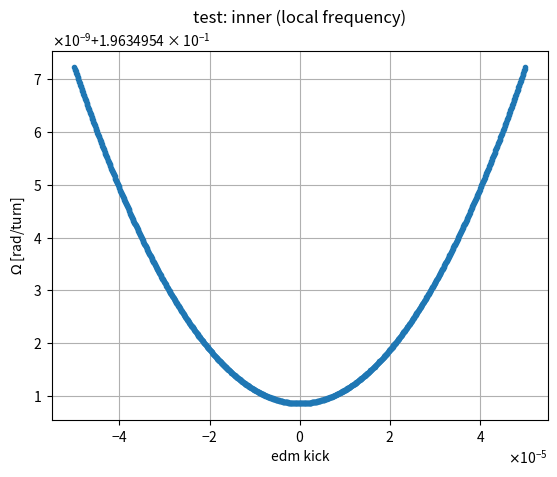
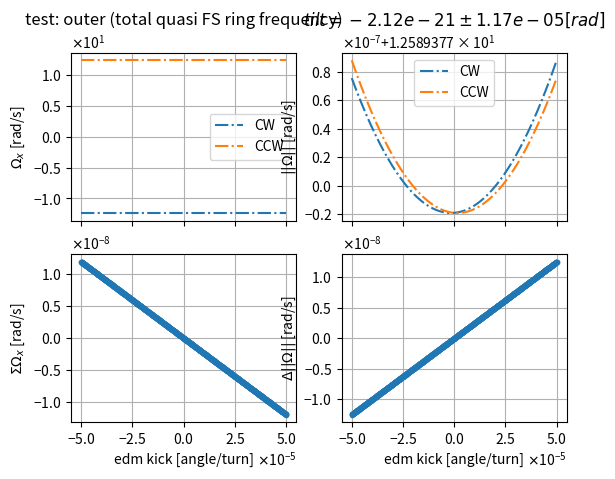

Reproduce these figures in Python, in order.
import numpy as np
from numpy import pi, cos, sin
from scipy.spatial.transform import Rotation as R
from pandas import DataFrame
import matplotlib.pyplot as plt; plt.ion()

ntilt = lambda phi, theta: R.from_rotvec(phi/cos(theta)*np.array([sin(theta), cos(theta), 0])) # tilted element's proper axis
rkick = lambda dummy, theta: R.from_rotvec(theta*np.array([1, 0, 0])) # radial kick

N_elem = 4 # total number of elements
tilt_array = np.random.normal(0, 1e-4, N_elem)
tilt_array -= tilt_array.mean() # make strict zero mean tilt distribution

tilt_rev_sign = -1
to_sec = 1e6 # turns angle rad/turn to frequency rad/sec

def fill(tilt_array, method=ntilt):
    N = tilt_array.shape[0]
    array = np.zeros(N, dtype=object)
    for i in range(0, N, 2): # even members
        array[i] = method(+pi/N/2, tilt_array[i])
        array[i+1] = method(-pi/N/2, tilt_array[i+1])
    return array

def shift(array): # this will modify the original passed array
    N = array.shape[0]
    a0 = array[0]
    for p in range(1, N):
        array[p-1] = array[p]
    array[-1] = a0

def multiply(array):
    return np.cumprod(array)[-1]

def total_field(array):
    N = array.shape[0]
    field = np.zeros(N, dtype=object)
    for p in range(N-1):
        print(p)
        field[p] = multiply(array) # 0 - OG,
        shift(array)              # 1 - shift, 2 - shift^2, ...
    print(p+1)
    field[p+1] = multiply(array)    # N-1 - shift^(N-1)
    return field

def normalize(vec):
    norm = np.sqrt(np.sum(vec**2))
    return norm, vec/norm

def output(array, res_direct, res_reverse, reduced=False):
    if not reduced:
        print('typical element rotation axis-angle representation')
        print('even element')
        print(array[2].as_rotvec())
        print('odd element')
        print(array[3].as_rotvec())
        print(' ')

    print('full ring rotation axis-angle representation')
    print('direct (CW)')
    print(res_direct.as_rotvec())
    print('reverse (CCW)')
    print(res_reverse.as_rotvec())
    print('absolute difference')
    print(to_sec*(np.abs(res_direct.as_rotvec()) - np.abs(res_reverse.as_rotvec())), ' [rad/sec]')
    print('sum Wx')
    print(to_sec*(res_direct.as_rotvec()[0] + res_reverse.as_rotvec()[0]), ' [rad/sec]')
    print(' ')

    if not reduced:
        print('spin frequency and n-bar axis (normalized)')
        print('direct (CW)')
        a, vec = normalize(res_direct.as_rotvec())
        print(a*to_sec, ' [rad/s]'); print(vec)
        print('reverse (CCW)')
        a, vec = normalize(res_reverse.as_rotvec())
        print(a*to_sec, ' [rad/s]'); print(vec)
        print(' ')

def base(tilt, method):
    array = fill(tilt, method)
    res_direct = multiply(array) # total direct spin-rotation
    array = fill(tilt_rev_sign*tilt, method)
    res_reverse = multiply(array[::-1]) # total reverse spin-rotation
    return array, res_direct, res_reverse # returned as rotations

edm_modify_as_rkick = lambda mdm_roter, edm_kick: R.from_rotvec(mdm_roter.as_rotvec() + rkick(0, edm_kick).as_rotvec()) # modifies mdm-rotation adding edm-effect

def edm_modify(mdm_roter, edm_kick):
    z_axis = np.array([0,0,1])
    mdm_vec = mdm_roter.as_rotvec();       mdm_a, mdm_nbar = normalize(mdm_vec)
    if mdm_a == 0: #   if the element doesn't do any mdm spin-rotation (this only happens in ideal/"untilted" FS),
        edm_vec = edm_kick*np.array([1,0,0]) # then edm would be the only spin-vector-driving force, and do a radial rotation
    elif mdm_nbar[1] == 0: #   if the element does an mdm-rotation, but no vertical component, then we're working with FS
        edm_vec = mdm_nbar[0]*edm_kick*mdm_nbar # and edm_vec // mdm_vec; mdm_nbar[0] factor to keep edm constant-direction
    else: #   otherwise compute edm kick axis as velocity x magnetic field
        edm_nbar = np.cross(z_axis, mdm_nbar);    edm_vec = edm_kick*edm_nbar
    return R.from_rotvec(mdm_vec + edm_vec)
    

def fill_edm_mod(mdm_method, tilt_array, edm_kick):
    N = tilt_array.shape[0]
    array = np.zeros(N, dtype=object)
    ###print('edm_kick = ', edm_kick)
    for i in range(0, N, 2): # even members
        mdm_rotation_even = mdm_method(+pi/N/2, tilt_array[i])
        mdm_rotation_odd = mdm_method(-pi/N/2, tilt_array[i+1])
        ###print('mdm rotation (even)', mdm_rotation_even.as_rotvec())
        ###print('edm kick', rkick(0, edm_kick).as_rotvec())
        array[i] = edm_modify(mdm_rotation_even, edm_kick) # rotations
        array[i+1] = edm_modify(mdm_rotation_odd, edm_kick)
        ###print('mdm+edm rotation (even)', array[i].as_rotvec())
    return array

def base_edm_mode(tilt_array, mdm_method, edm_kick):
    ###print('+tilt')
    array = fill_edm_mod(mdm_method, tilt_array, edm_kick); ###print(' ')
    res_direct = multiply(array) # total direct spin-rotation
    ###print('-tilt')
    array = fill_edm_mod(mdm_method, tilt_rev_sign*tilt_array, edm_kick); ###print(' ')
    res_reverse = multiply(array[::-1]) # total reverse spin-rotation
    return array, res_direct, res_reverse # returned as rotations

def test_inner(mdm_roter, edm_kick_array): # "local" frequency (proper to element) can also be called by "inner"
    N = edm_kick_array.shape[0]
    element_W = np.zeros(N, dtype = [('abs', float), ('x', float), ('y', float), ('z', float)])
    element_nbar = np.zeros(N, dtype= [('x', float), ('y', float), ('z', float)])
    for i, edm_kick in enumerate(edm_kick_array):
        modified_roter_vec = edm_modify(mdm_roter, edm_kick).as_rotvec() # vector [angle/turn * axis]
        a, nbar = normalize(modified_roter_vec)
        element_W[i] = a, modified_roter_vec[0], modified_roter_vec[1], modified_roter_vec[2] # in [rad/turn]
        element_nbar[i] = nbar[0], nbar[1], nbar[2]
    return element_W, element_nbar

def test_outer(tilt_array, method, edm_kick_array): # with respect to the "local" I will refer to the total frequency as "outer"
    N = edm_kick_array.shape[0]
    direct_W_array  = np.zeros(N, dtype = [('abs', float), ('x', float), ('y', float), ('z', float)])
    reverse_W_array = np.zeros(N, dtype = [('abs', float), ('x', float), ('y', float), ('z', float)])
    for i, edm_kick in enumerate(edm_kick_array):
        element_array, res_direct, res_reverse = base_edm_mode(tilt_array, method, edm_kick) # rotations
        res_direct_vec  = res_direct.as_rotvec() # turn to vec
        res_reverse_vec = res_reverse.as_rotvec()
        a_dir, nbar = normalize(res_direct_vec) # normalze -> absolute value
        a_rev, nbar = normalize(res_reverse_vec)
        direct_W_array[i] = a_dir, res_direct_vec[0], res_direct_vec[1], res_direct_vec[2] # record
        reverse_W_array[i] = a_rev, res_reverse_vec[0], res_reverse_vec[1], res_reverse_vec[2]
    return direct_W_array, reverse_W_array  # in [rad/turn]

if __name__ == '__main__':
    model = 'quasi FS'
    print(model+' model'); method = ntilt
    print(' ')

    # null to eyeball
    print('orginal') # no edm
    element_array0, res_direct0, res_reverse0 = base(tilt_array, method)
    output(element_array0, res_direct0, res_reverse0)
    print('modified') # for cross-check use edm_kick = 0
    element_array1, res_direct1, res_reverse1 = base_edm_mode(tilt_array, method, 1e-6) # total rotations
    output(element_array1, res_direct1, res_reverse1)

    ### varying EDM
    edm_kick_spectrum = np.linspace(-5e-5, 5e-5, 1000)

    ## local (element-proper) frequency
    element_tilt = 1e-5 # tilt producing the MDM-caused radial effect
    element_bend = pi/16 # ideally set element's spin-rotation angle
    mdm_roter = method(element_bend, element_tilt)
    
    W_array, nbar_array = test_inner(mdm_roter, edm_kick_spectrum) # W entries in [rad/turn]

    fig_inner, ax_inner = plt. subplots(1,1)
    ax_inner.set_title('test: inner (local frequency)')
    ax_inner.plot(edm_kick_spectrum, W_array['abs'], '.')
    ax_inner.set_xlabel('edm kick'); ax_inner.set_ylabel(r'$\Omega$ [rad/turn]')
    ax_inner.ticklabel_format(style='sci', scilimits=(0,0), useMathText=True, axis='both')
    ax_inner.grid()
    
    ## total (ring-proper) frequency
    direct_av_array, reverse_av_array = test_outer(tilt_array, method, edm_kick_spectrum)

    fig, ax = plt.subplots(2,2, sharex='col')
    ax[0,0].set_title('test: outer (total {} ring frequency)'.format(model))
    ax[0,1].set_title(r'$tilt = {:4.2e} \pm {:4.2e} [rad]$'.format(tilt_array.mean(), tilt_array.std()))
    ax[0,0].plot(edm_kick_spectrum, to_sec*direct_av_array['x'], '-.', label='CW')
    ax[0,0].plot(edm_kick_spectrum, to_sec*reverse_av_array['x'], '-.', label='CCW')
    ax[1,0].plot(edm_kick_spectrum, to_sec*(direct_av_array['x'] + reverse_av_array['x']), '.')
    ax[0,0].set_ylabel(r'$\Omega_x$ [rad/s]'); ax[0,0].legend()
    ax[1,0].set_ylabel(r'$\Sigma \Omega_x$ [rad/s]')
    
    ax[0,1].plot(edm_kick_spectrum, to_sec*direct_av_array['abs'], '-.', label='CW')
    ax[0,1].plot(edm_kick_spectrum, to_sec*reverse_av_array['abs'], '-.', label='CCW')
    ax[1,1].plot(edm_kick_spectrum, to_sec*(direct_av_array['abs'] - reverse_av_array['abs']), '.')
    ax[0,1].set_ylabel(r'$||\Omega||$ [rad/s]');   ax[0,1].legend()
    ax[1,1].set_ylabel(r'$\Delta ||\Omega||$ [rad/s]')
    for i in range(2):
        ax[1,i].set_xlabel(r'edm kick [angle/turn]')
        for j in range(2):
            ax[i,j].grid()
            ax[i,j].ticklabel_format(style='sci', scilimits=(0,0), useMathText=True, axis='both')


    
    


